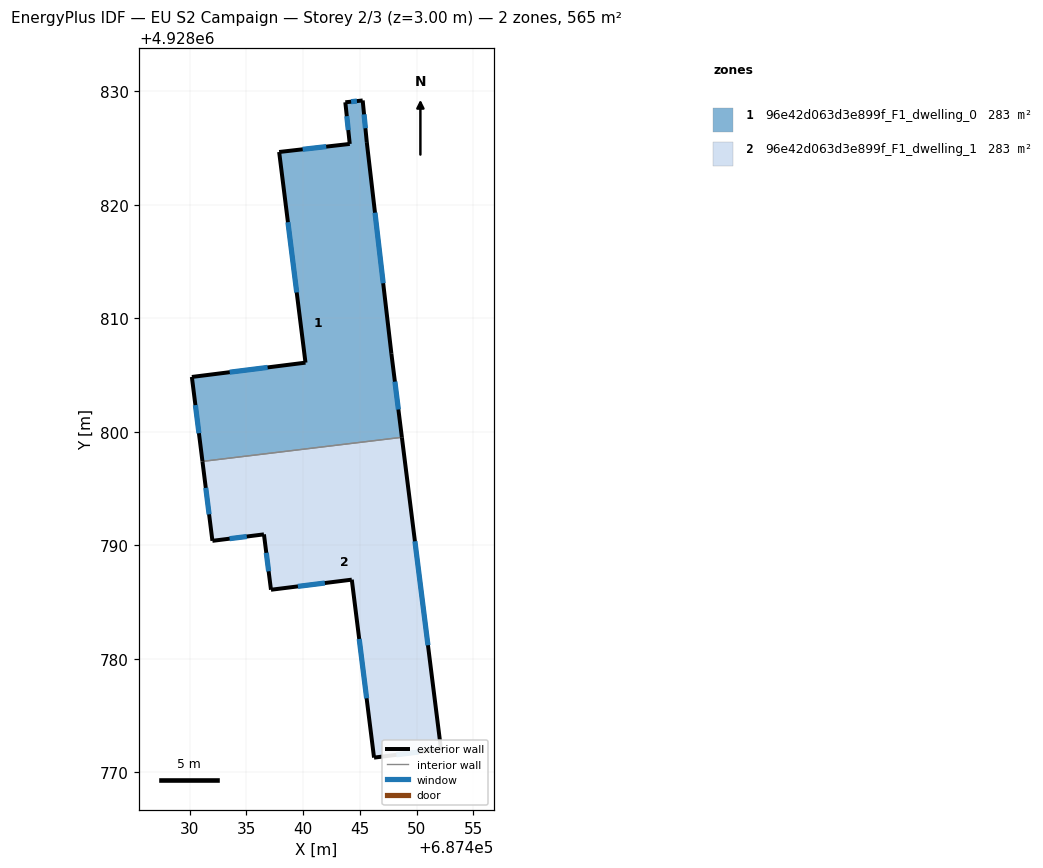
=== STOREY PLAN SPEC (per zone: floor XY polygon, exterior-wall plan segments, windows/doors) ===
zone 1: 96e42d063d3e899f_F1_dwelling_0  (282.6 m²)
  floor: (687448.69, 4928799.53) (687447.77, 4928806.88) (687445.60, 4928825.54) (687445.24, 4928829.21) (687443.71, 4928829.04) (687444.10, 4928825.38) (687437.88, 4928824.67) (687440.20, 4928806.11) (687430.19, 4928804.84) (687431.12, 4928797.41)
  exterior wall: (687447.77, 4928806.88) – (687448.69, 4928799.53)  [7.4 m]
    window: (687448.08, 4928804.43) – (687448.38, 4928801.98)  [2.5 m²]
  exterior wall: (687431.12, 4928797.41) – (687430.19, 4928804.84)  [7.5 m]
    window: (687430.81, 4928799.88) – (687430.50, 4928802.37)  [2.5 m²]
  exterior wall: (687430.19, 4928804.84) – (687440.20, 4928806.11)  [10.1 m]
    window: (687433.53, 4928805.26) – (687436.86, 4928805.69)  [3.4 m²]
  exterior wall: (687440.20, 4928806.11) – (687437.88, 4928824.67)  [18.7 m]
    window: (687439.43, 4928812.29) – (687438.65, 4928818.48)  [6.2 m²]
  exterior wall: (687437.88, 4928824.67) – (687444.10, 4928825.38)  [6.3 m]
    window: (687439.95, 4928824.90) – (687442.03, 4928825.14)  [2.1 m²]
  exterior wall: (687444.10, 4928825.38) – (687443.71, 4928829.04)  [3.7 m]
    window: (687443.97, 4928826.60) – (687443.84, 4928827.82)  [1.2 m²]
  exterior wall: (687443.71, 4928829.04) – (687445.24, 4928829.21)  [1.5 m]
    window: (687444.22, 4928829.10) – (687444.73, 4928829.15)  [0.5 m²]
  exterior wall: (687445.24, 4928829.21) – (687445.60, 4928825.54)  [3.7 m]
    window: (687445.36, 4928827.98) – (687445.48, 4928826.76)  [1.2 m²]
  exterior wall: (687445.60, 4928825.54) – (687447.77, 4928806.88)  [18.8 m]
    window: (687446.32, 4928819.32) – (687447.05, 4928813.10)  [6.3 m²]
  interior walls: 1
zone 2: 96e42d063d3e899f_F1_dwelling_1  (282.6 m²)
  floor: (687452.14, 4928772.05) (687448.69, 4928799.53) (687431.12, 4928797.41) (687432.00, 4928790.41) (687436.54, 4928790.98) (687437.16, 4928786.10) (687444.28, 4928786.99) (687446.24, 4928771.31)
  exterior wall: (687444.28, 4928786.99) – (687437.16, 4928786.10)  [7.2 m]
    window: (687441.91, 4928786.69) – (687439.53, 4928786.39)  [2.4 m²]
  exterior wall: (687437.16, 4928786.10) – (687436.54, 4928790.98)  [4.9 m]
    window: (687436.95, 4928787.72) – (687436.75, 4928789.35)  [1.6 m²]
  exterior wall: (687436.54, 4928790.98) – (687432.00, 4928790.41)  [4.6 m]
    window: (687435.03, 4928790.79) – (687433.51, 4928790.60)  [1.5 m²]
  exterior wall: (687432.00, 4928790.41) – (687431.12, 4928797.41)  [7.1 m]
    window: (687431.71, 4928792.74) – (687431.41, 4928795.07)  [2.4 m²]
  exterior wall: (687448.69, 4928799.53) – (687452.14, 4928772.05)  [27.7 m]
    window: (687449.84, 4928790.37) – (687450.99, 4928781.21)  [9.2 m²]
  exterior wall: (687452.14, 4928772.05) – (687446.24, 4928771.31)  [5.9 m]
    window: (687450.17, 4928771.80) – (687448.21, 4928771.55)  [2.0 m²]
  exterior wall: (687446.24, 4928771.31) – (687444.28, 4928786.99)  [15.8 m]
    window: (687445.59, 4928776.53) – (687444.93, 4928781.76)  [5.3 m²]
  interior walls: 1

=== DERIVED (storey summary) ===
Building: EU S2 Campaign
Storey: 2 of 3  (floor level z = 3.00 m)
Storey gross floor area: 565.2 m²
Zones on this storey: 2
  - 96e42d063d3e899f_F1_dwelling_0: floor 282.6 m²; exterior wall 77.7 m (233.0 m²); 9 window(s) 25.9 m²; WWR 11.1%
  - 96e42d063d3e899f_F1_dwelling_1: floor 282.6 m²; exterior wall 73.2 m (219.5 m²); 7 window(s) 24.4 m²; WWR 11.1%
Zone adjacency (shared interzone walls):
  - 96e42d063d3e899f_F1_dwelling_0 ↔ 96e42d063d3e899f_F1_dwelling_1